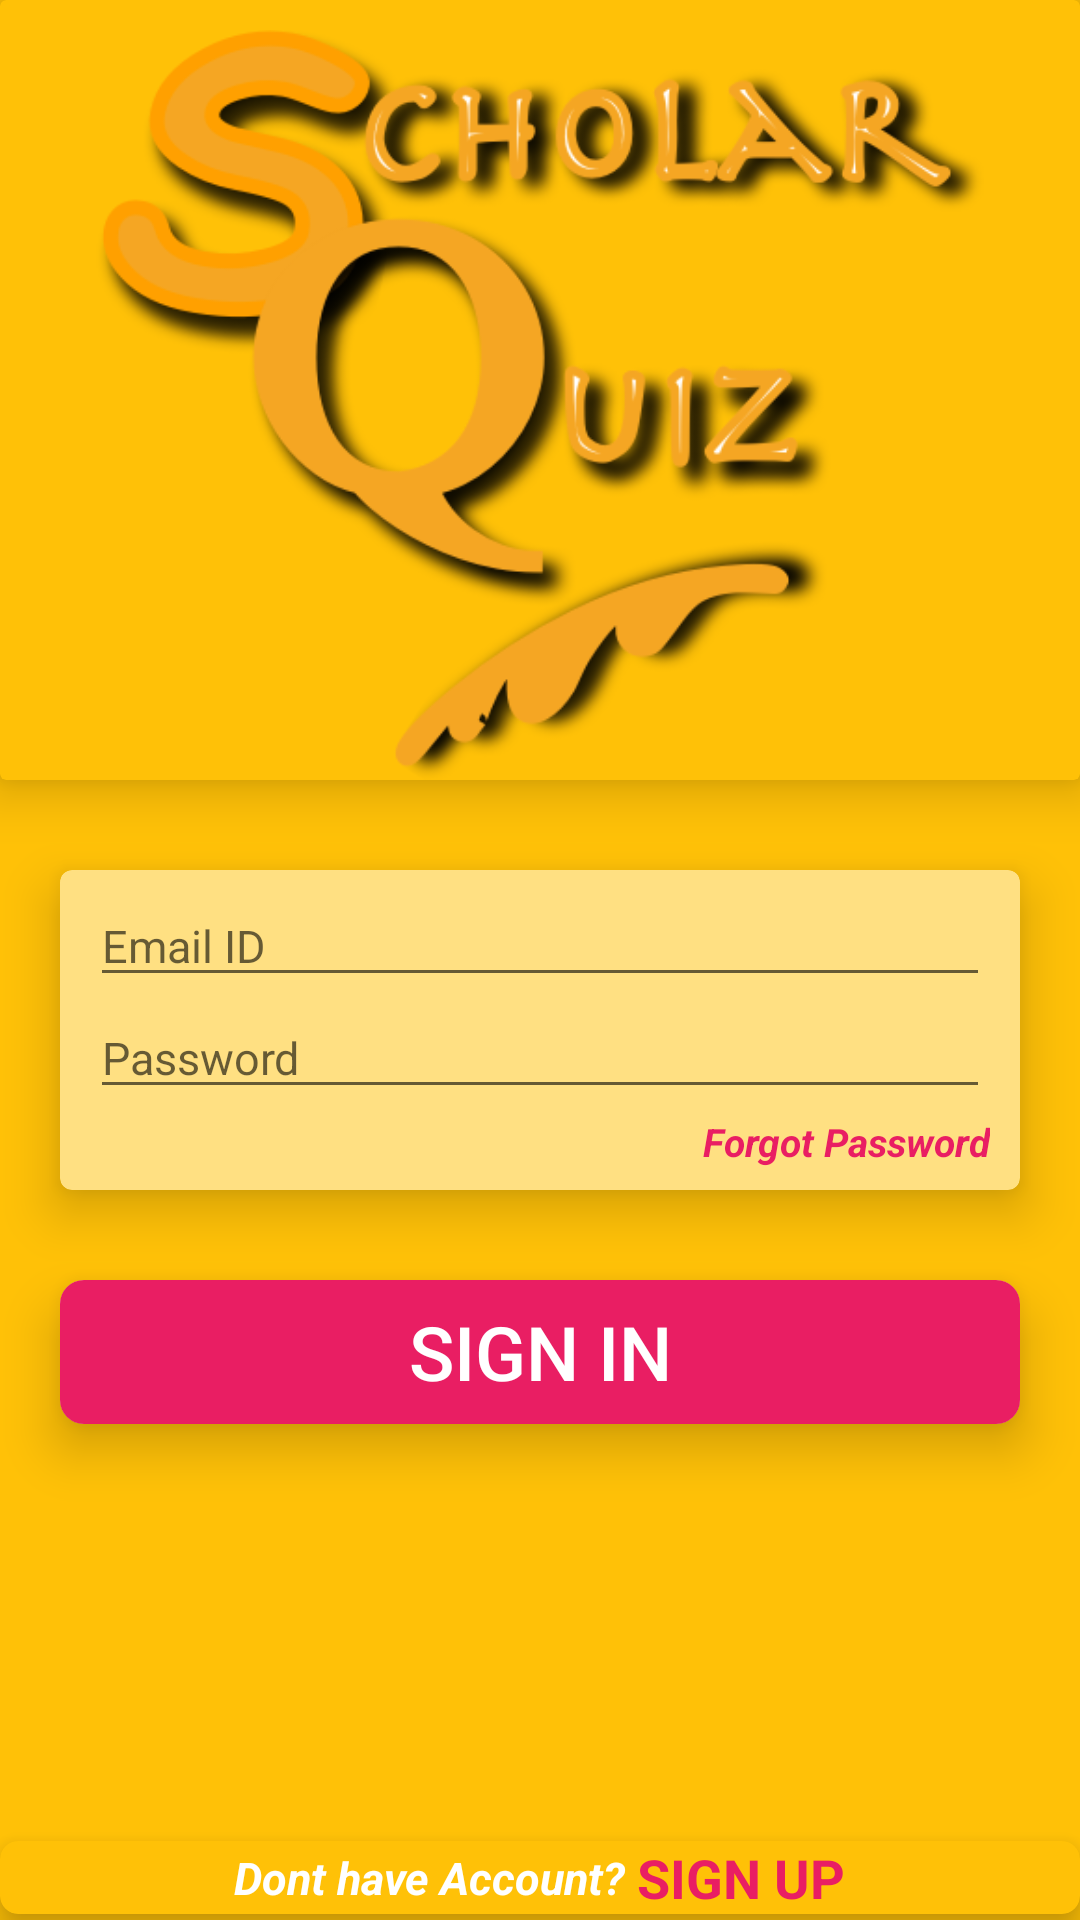

Android layout source for this screen:
<!-- AndroidManifest.xml: application theme AppTheme -->
<!-- res/layout/activity_sign_in.xml -->
<?xml version="1.0" encoding="utf-8"?>
<RelativeLayout xmlns:android="http://schemas.android.com/apk/res/android"
    xmlns:app="http://schemas.android.com/apk/res-auto"
    xmlns:tools="http://schemas.android.com/tools"
    android:layout_width="match_parent"
    android:layout_height="match_parent"
    android:background="#FFC107"
    tools:context=".SignInActivity">

    <android.support.v7.widget.CardView
        android:id="@+id/cardView_AppLogo"
        android:layout_width="wrap_content"
        android:layout_height="wrap_content"
        android:layout_alignParentTop="true"
        app:cardBackgroundColor="#FFC107"
        app:cardElevation="10dp"
        >

        <ImageView
            android:id="@+id/imageView_AppLogo"
            android:layout_width="match_parent"
            android:layout_height="250dp"
            android:layout_marginTop="10dp"
            android:src="@drawable/scholar_quiz_logo"

            />
    </android.support.v7.widget.CardView>

    <android.support.v7.widget.CardView
        android:id="@+id/cardView_Credential"
        android:layout_width="match_parent"
        android:layout_height="wrap_content"
        android:layout_below="@id/cardView_AppLogo"
        android:layout_centerInParent="true"
        android:layout_marginLeft="20dp"
        android:layout_marginRight="20dp"
        android:layout_marginTop="30dp"
        app:cardBackgroundColor="#FFE082"
        app:cardCornerRadius="4dp"
        app:cardElevation="10dp"
        >

        <LinearLayout
            android:layout_width="match_parent"
            android:layout_height="wrap_content"
            android:layout_centerInParent="true"
            android:orientation="vertical"
            android:paddingLeft="10dp"
            android:paddingRight="10dp"
            android:paddingTop="5dp"
            android:paddingBottom="5dp"
            >

            <EditText
                android:id="@+id/editText_EmailId"
                android:layout_width="match_parent"
                android:layout_height="wrap_content"
                android:hint="Email ID"
                android:textSize="15sp"
                android:textColor="#E91E63"
                android:inputType="textEmailAddress"
                />

            <EditText
                android:id="@+id/editText_Password"
                android:layout_width="match_parent"
                android:layout_height="wrap_content"
                android:hint="Password"
                android:textSize="15sp"
                android:textColor="#E91E63"
                android:inputType="textPassword"
                />

            <TextView
                android:id="@+id/textview_ForgotPassword"
                android:layout_width="wrap_content"
                android:layout_height="20dp"
                android:layout_gravity="end"
                android:layout_marginTop="2dp"
                android:background="#FFE082"
                android:text="Forgot Password"
                android:textColor="#E91E63"
                android:textSize="13sp"
                android:textStyle="bold|italic"
                android:onClick="forgotPassword"
                />

        </LinearLayout>

    </android.support.v7.widget.CardView>

    <android.support.v7.widget.CardView
        android:id="@+id/cardView_Button"
        android:layout_width="match_parent"
        android:layout_height="wrap_content"
        android:layout_below="@id/cardView_Credential"
        android:layout_marginEnd="20dp"
        android:layout_marginLeft="20dp"
        android:layout_marginRight="20dp"
        android:layout_marginStart="20dp"
        android:layout_marginTop="30dp"
        app:cardCornerRadius="8dp"
        app:cardElevation="10dp">

        <Button
            android:id="@+id/button_SignIn"
            android:layout_width="match_parent"
            android:layout_height="match_parent"
            android:background="#E91E63"
            android:text="SIGN IN"
            android:textColor="#FFFFFF"
            android:textSize="25sp" />

    </android.support.v7.widget.CardView>

    <android.support.v7.widget.CardView
        android:id="@+id/cardView_SignUp"
        android:layout_width="match_parent"
        android:layout_height="wrap_content"
        android:layout_alignParentBottom="true"
        android:layout_centerHorizontal="true"
        android:layout_marginBottom="2dp"
        app:cardBackgroundColor="#FFC107"
        app:cardCornerRadius="6dp"
        app:cardElevation="8dp">

        <LinearLayout
            android:layout_width="wrap_content"
            android:layout_height="wrap_content"
            android:orientation="horizontal"
            android:gravity="center"
            android:layout_gravity="center"
            >
            <TextView
                android:id="@+id/textview_signup"
                android:layout_width="wrap_content"
                android:layout_height="wrap_content"
                android:background="#FFC107"
                android:textAlignment="center"
                android:gravity="center"
                android:text="Dont have Account? "
                android:textColor="#FFFFFF"
                android:textSize="15sp"
                android:textStyle="bold|italic" />
            <TextView
                android:id="@+id/textview_SignUp"
                android:layout_width="wrap_content"
                android:layout_height="wrap_content"
                android:layout_gravity="center"
                android:textAlignment="center"
                android:background="#FFC107"
                android:text="SIGN UP"
                android:textColor="#E91E63"
                android:textSize="18sp"
                android:textStyle="bold" />
        </LinearLayout>
    </android.support.v7.widget.CardView>

</RelativeLayout>
<!-- resources referenced by this layout -->
<resources>
  <!-- drawable scholar_quiz_logo: png bitmap (drawable, 89624 bytes) -->
  <style name="AppTheme" parent="Theme.AppCompat.Light.NoActionBar">
          
          <item name="colorPrimary">@color/colorPrimary</item>
          <item name="colorPrimaryDark">@color/colorPrimaryDark</item>
          <item name="colorAccent">@color/colorAccent</item>
      </style>
  <color name="colorPrimary">#f7bb22</color>
  <color name="colorPrimaryDark">#f9bd22</color>
  <color name="colorAccent">#003e9f</color>
</resources>
